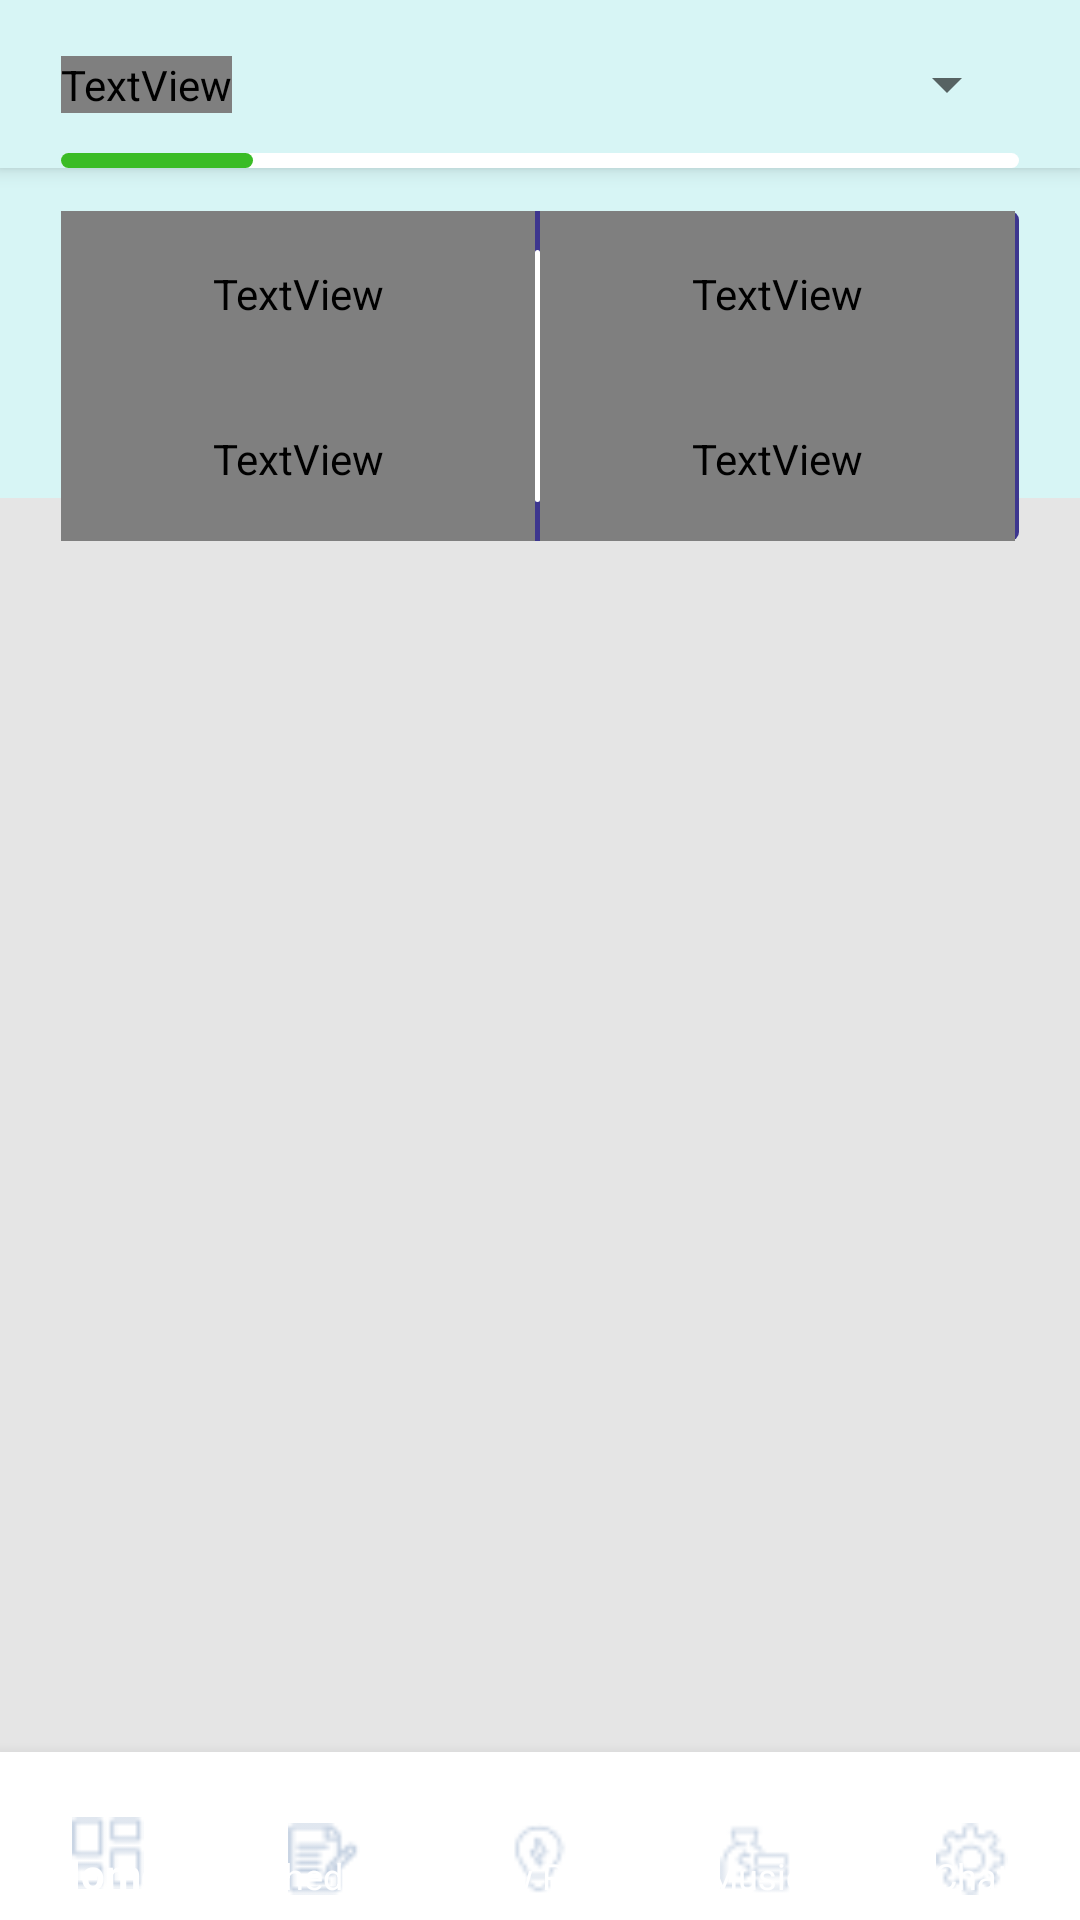

Write the Android layout XML for this screen, with the resource values it uses.
<!-- AndroidManifest.xml: application theme AppTheme -->
<!-- res/layout/activity_main.xml -->
<?xml version="1.0" encoding="utf-8"?>
<androidx.coordinatorlayout.widget.CoordinatorLayout xmlns:android="http://schemas.android.com/apk/res/android"
    xmlns:app="http://schemas.android.com/apk/res-auto"
    xmlns:tools="http://schemas.android.com/tools"
    android:layout_width="match_parent"
    android:layout_height="match_parent"
    tools:context=".view.activities.MainActivity">

    <com.google.android.material.appbar.AppBarLayout
        android:id="@+id/toolbar_scanner"
        android:layout_width="match_parent"
        android:layout_height="wrap_content">

        <include
            android:id="@+id/appbar_home"
            layout="@layout/app_toolbar" />
    </com.google.android.material.appbar.AppBarLayout>

   <include layout="@layout/content_main"/>


    <com.google.android.material.bottomnavigation.BottomNavigationView
        android:id="@+id/navigationView"
        android:layout_width="match_parent"
        android:layout_height="?android:attr/actionBarSize"
        android:background="@color/app_background_white"
        android:layout_gravity="bottom"
        android:paddingTop="15.8dp"
        app:itemIconTint="@color/item_tint"
        app:itemTextColor="@color/app_background_white"
        app:labelVisibilityMode="labeled"
        app:layout_insetEdge="bottom"
        app:layout_behavior="@string/hide_bottom_view_on_scroll_behavior"
        app:menu="@menu/navigation"/>

</androidx.coordinatorlayout.widget.CoordinatorLayout>
<!-- res/layout/app_toolbar.xml (included above) -->
<?xml version="1.0" encoding="utf-8"?>
<androidx.appcompat.widget.Toolbar xmlns:android="http://schemas.android.com/apk/res/android"
    xmlns:tools="http://schemas.android.com/tools"
    xmlns:app="http://schemas.android.com/apk/res-auto"
    android:layout_width="match_parent"
    android:layout_height="?android:attr/actionBarSize"
    android:background="@color/colorPrimary"
    android:minHeight="@dimen/abc_action_bar_default_height_material"
    android:elevation="5dp"
    app:popupTheme="@style/AppTheme.PopupOverlay"
    app:theme="@style/AppTheme"
    tools:ignore="PrivateResource">

    <androidx.constraintlayout.widget.ConstraintLayout
        android:layout_width="match_parent"
        android:layout_height="match_parent"
        android:layout_marginStart="@dimen/activity_vertical_margin"
        android:layout_marginEnd="@dimen/activity_vertical_margin">

        <androidx.constraintlayout.widget.ConstraintLayout
            android:id="@+id/simpleToolbarView"
            android:layout_width="0dp"
            android:layout_height="0dp"
            app:layout_constraintStart_toStartOf="parent"
            app:layout_constraintEnd_toEndOf="parent"
            app:layout_constraintTop_toTopOf="parent"
            app:layout_constraintBottom_toBottomOf="parent">

            <TextView
                android:id="@+id/textNormakFrag"
                android:layout_width="wrap_content"
                android:layout_height="wrap_content"
                style="@style/TitleText"
                android:text="Loan Application"
                android:gravity="center"
                android:textSize="@dimen/title_size_small"
                android:textAppearance="?android:attr/textAppearanceLarge"
                app:layout_constraintStart_toStartOf="parent"
                app:layout_constraintTop_toTopOf="parent"
                app:layout_constraintBottom_toBottomOf="parent"/>

            <ProgressBar
                android:id="@+id/loading_progress"
                style="?android:attr/progressBarStyleHorizontal"
                android:clickable="true"
                android:layout_width="0dp"
                android:layout_height="5dp"
                android:indeterminate="false"
                android:max="5"
                android:progress="1"
                android:progressDrawable="@drawable/slide_progress"
                app:layout_constraintEnd_toEndOf="parent"
                app:layout_constraintStart_toStartOf="parent"
                app:layout_constraintBottom_toBottomOf="parent"/>

            <Spinner
                android:id="@+id/spinnerPages"
                android:layout_width="wrap_content"
                android:layout_height="wrap_content"
                app:layout_constraintEnd_toEndOf="parent"
                app:layout_constraintTop_toTopOf="parent"
                app:layout_constraintBottom_toBottomOf="parent"
                />
        </androidx.constraintlayout.widget.ConstraintLayout>

        <androidx.constraintlayout.widget.ConstraintLayout
            android:id="@+id/profileToolbarView"
            android:layout_width="0dp"
            android:layout_height="wrap_content"
            android:padding="@dimen/appbar_padding"
            android:visibility="gone"
            app:layout_constraintStart_toStartOf="parent"
            app:layout_constraintEnd_toEndOf="parent"
            app:layout_constraintTop_toTopOf="parent"
            app:layout_constraintBottom_toBottomOf="parent">

            <ImageView
                android:id="@+id/imageHomeProfile"
                android:layout_width="40dp"
                android:layout_height="40dp"
                android:background="@drawable/circle"
                android:scaleType="fitXY"
                android:src="@drawable/ic_person_24dp"
                app:layout_constraintEnd_toEndOf="parent"
                app:layout_constraintTop_toTopOf="parent"
                app:layout_constraintBottom_toBottomOf="parent"/>

            <TextView
                android:layout_width="13.5dp"
                android:layout_height="13dp"
                android:background="@drawable/coloured_circle"
                android:text="6"
                android:gravity="center"
                android:textSize="8sp"
                android:textColor="@color/app_background_white"
                app:layout_constraintTop_toTopOf="parent"
                app:layout_constraintEnd_toEndOf="parent"/>

            <TextView
                android:id="@+id/frag_toolbar_icar"
                android:layout_width="wrap_content"
                android:layout_height="wrap_content"
                style="@style/TitleText"
                android:text="Application Dashboard"
                android:textStyle="bold"
                android:gravity="top"
                android:textSize="14sp"
                android:textAppearance="?android:attr/textAppearanceLarge"
                app:layout_constraintStart_toStartOf="parent"
                app:layout_constraintEnd_toEndOf="parent"
                app:layout_constraintTop_toTopOf="parent"
                app:layout_constraintBottom_toBottomOf="parent"
                app:layout_constraintVertical_bias="0.25"/>
           
        </androidx.constraintlayout.widget.ConstraintLayout>
    </androidx.constraintlayout.widget.ConstraintLayout>
</androidx.appcompat.widget.Toolbar>
<!-- res/layout/content_main.xml (included above) -->
<?xml version="1.0" encoding="utf-8"?>
<androidx.constraintlayout.widget.ConstraintLayout xmlns:android="http://schemas.android.com/apk/res/android"
    xmlns:tools="http://schemas.android.com/tools"
    xmlns:app="http://schemas.android.com/apk/res-auto"
    android:orientation="vertical"
    android:layout_width="match_parent"
    android:layout_height="match_parent"
    android:background="@color/app_sec_background"
    app:layout_behavior="@string/appbar_scrolling_view_behavior"
    android:fitsSystemWindows="true"
    tools:context=".view.activities.MainActivity">

    <LinearLayout
        android:layout_width="0dp"
        android:layout_height="110dp"
        android:background="@color/colorPrimary"
        app:layout_constraintStart_toStartOf="parent"
        app:layout_constraintEnd_toEndOf="parent"
        app:layout_constraintTop_toTopOf="parent">
    </LinearLayout>

    <LinearLayout
        android:layout_marginTop="14.42dp"
        android:layout_width="0dp"
        android:layout_height="110dp"
        android:weightSum="10"
        android:background="@drawable/curved_purple_layout"
        android:orientation="horizontal"
        android:layout_marginStart="@dimen/activity_vertical_margin"
        android:layout_marginEnd="@dimen/activity_vertical_margin"
        app:layout_constraintStart_toStartOf="parent"
        app:layout_constraintEnd_toEndOf="parent"
        app:layout_constraintTop_toTopOf="parent">

        <LinearLayout
            android:layout_width="0dp"
            android:layout_height="match_parent"
            android:layout_weight="4.95"
            android:weightSum="2"
            android:orientation="vertical">
            <TextView
                android:layout_width="match_parent"
                android:layout_height="0dp"
                android:layout_weight="1"
                style="@style/RegularText"
                android:textColor="@color/app_background_white"
                android:gravity="center"
                android:layout_gravity="center"
                android:text="Approved"
                android:textSize="12sp"/>

            <TextView
                android:id="@+id/textApproved"
                android:layout_width="match_parent"
                android:layout_height="0dp"
                android:layout_weight="1"
                style="@style/RegularText"
                android:textColor="@color/app_background_white"
                android:gravity="top|center"
                android:text="0"
                android:textSize="16sp"/>

        </LinearLayout>

        <LinearLayout
            android:layout_width="0dp"
            android:layout_height="match_parent"
            android:orientation="vertical"
            android:background="@drawable/curved_white"
            android:layout_marginTop="13dp"
            android:layout_marginBottom="13dp"
            android:layout_weight="0.06"/>

        <LinearLayout
            android:layout_width="0dp"
            android:layout_height="match_parent"
            android:layout_weight="4.95"
            android:weightSum="2"
            android:orientation="vertical">
            <TextView
                android:layout_width="match_parent"
                android:layout_height="0dp"
                android:layout_weight="1"
                style="@style/RegularText"
                android:textColor="@color/app_background_white"
                android:gravity="center"
                android:layout_gravity="center"
                android:text="Pending"
                android:textSize="12sp"/>

            <TextView
                android:id="@+id/textPending"
                android:layout_width="match_parent"
                android:layout_height="0dp"
                android:layout_weight="1"
                style="@style/RegularText"
                android:textColor="@color/app_background_white"
                android:gravity="top|center"
                android:text="0"
                android:textSize="16sp"/>
        </LinearLayout>
    </LinearLayout>

    <FrameLayout
        android:id="@+id/layoutFrag"
        android:layout_marginTop="26.42dp"
        android:layout_width="0dp"
        android:layout_height="0dp"
        android:layout_marginStart="@dimen/activity_vertical_margin"
        android:layout_marginEnd="@dimen/activity_vertical_margin"
        app:layout_constraintBottom_toBottomOf="parent"
        app:layout_constraintEnd_toEndOf="parent"
        app:layout_constraintHorizontal_bias="0.0"
        app:layout_constraintStart_toStartOf="parent"
        app:layout_constraintTop_toTopOf="parent"
        app:layout_constraintVertical_bias="0.0" />

    <LinearLayout
        android:id="@+id/layoutSummary"
        android:layout_width="0dp"
        android:layout_height="0dp"
        android:orientation="vertical"
        android:weightSum="2"
        app:layout_constraintStart_toStartOf="parent"
        app:layout_constraintEnd_toEndOf="parent"
        app:layout_constraintTop_toTopOf="parent"
        app:layout_constraintBottom_toBottomOf="parent">

        <FrameLayout
            android:id="@+id/loanSummery"
            android:layout_width="match_parent"
            android:layout_height="0dp"
            android:layout_weight="1"
            />

    </LinearLayout>





</androidx.constraintlayout.widget.ConstraintLayout>
<!-- resources referenced by this layout -->
<resources>
  <color name="app_background_white">#FFFFFFFF</color>
  <color name="app_sec_background">#E5E5E5</color>
  <color name="colorPrimary">#D7F5F5</color>
  <color name="item_tint">#C2CFE0</color>
  <dimen name="activity_vertical_margin">20.28dp</dimen>
  <dimen name="appbar_padding">4dp</dimen>
  <dimen name="title_size_small">16sp</dimen>
  <!-- drawable circle (drawable-v24) -->
  <?xml version="1.0" encoding="utf-8"?>
  
  <shape xmlns:android="http://schemas.android.com/apk/res/android"
      android:innerRadius="0dp"
      android:shape="ring"
      android:thicknessRatio="2.1"
      android:useLevel="false" >
      <solid android:color="@android:color/white" />
  
      <stroke
          android:width="0.99dp"
          android:color="@color/app_background_white" />
  </shape>
  <!-- drawable coloured_circle (drawable) -->
  <?xml version="1.0" encoding="utf-8"?>
  <shape xmlns:android="http://schemas.android.com/apk/res/android"
      android:innerRadius="0dp"
      android:shape="ring"
      android:thicknessRatio="2.0"
      android:useLevel="false" >
      <solid android:color="#FF1B1464" />
  
      <stroke
          android:width=".9dp"
          android:color="@color/app_background_white" />
  </shape>
  <!-- drawable curved_purple_layout (drawable) -->
  <?xml version="1.0" encoding="utf-8"?>
  <selector xmlns:android="http://schemas.android.com/apk/res/android">
      <item>
          <shape
              android:shape="rectangle">
              <solid android:color="#FF3D368E" />
              <corners android:radius="3dp"/>
  
          </shape>
      </item>
  </selector>
  <!-- drawable curved_white (drawable) -->
  <?xml version="1.0" encoding="utf-8"?>
  <selector xmlns:android="http://schemas.android.com/apk/res/android">
      <item>
          <shape
              android:shape="rectangle">
              <solid android:color="#FFFFFFFF" />
              <corners android:radius="3dp"/>
  
          </shape>
      </item>
  </selector>
  <!-- drawable ic_person_24dp (drawable) -->
  <vector android:height="24dp" android:tint="#1B1475"
      android:viewportHeight="24.0" android:viewportWidth="24.0"
      android:width="24dp" xmlns:android="http://schemas.android.com/apk/res/android">
      <path android:fillColor="#FF000000" android:pathData="M12,12c2.21,0 4,-1.79 4,-4s-1.79,-4 -4,-4 -4,1.79 -4,4 1.79,4 4,4zM12,14c-2.67,0 -8,1.34 -8,4v2h16v-2c0,-2.66 -5.33,-4 -8,-4z"/>
  </vector>
  <style name="AppTheme" parent="Theme.AppCompat.Light.NoActionBar">
          
          <item name="colorPrimary">@color/colorPrimary</item>
          <item name="colorPrimaryDark">@color/colorPrimaryDark</item>
          <item name="colorAccent">@color/colorAccent</item>
      </style>
  <style name="AppTheme.PopupOverlay" parent="android:ThemeOverlay.Material.Light" />
  <style name="RegularText" parent="Widget.AppCompat.TextView">
          <item name="android:fontFamily">@font/Cabin-Regular</item>
          <item name="android:letterSpacing">2sp</item>
      </style>
  <style name="TitleText" parent="Widget.AppCompat.TextView">
          <item name="android:textColor">@color/colorPrimaryDark</item>
          <item name="android:fontFamily">@font/Cabin-Regular</item>
          <item name="android:letterSpacing">2sp</item>
      </style>
  <color name="green">#FF3ABC25</color>
  <color name="colorPrimaryDark">#1B1464</color>
  <color name="colorAccent">#D81B60</color>
</resources>
